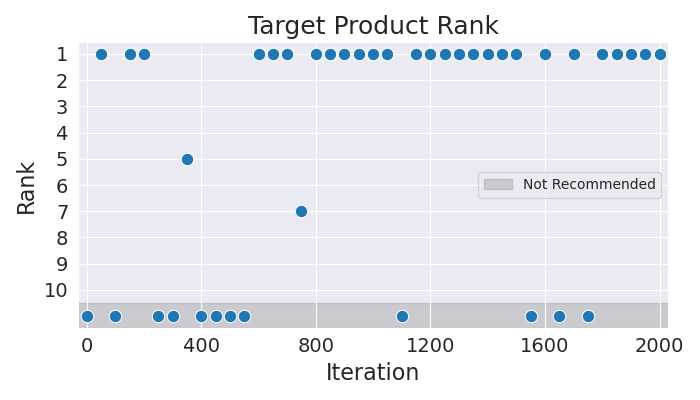

Source data for this figure (header and first rows):
Iteration, Rank
0, 11
50, 1
100, 11
150, 1
200, 1
250, 11
300, 11
350, 5
400, 11
450, 11
500, 11
550, 11
600, 1
650, 1
700, 1
750, 7
800, 1
850, 1
900, 1
950, 1
1000, 1
1050, 1
1100, 11
1150, 1
1200, 1
1250, 1
1300, 1
1350, 1
1400, 1
1450, 1
1500, 1
1550, 11
1600, 1
1650, 11
1700, 1
1750, 11
1800, 1
1850, 1
1900, 1
1950, 1
2000, 1
